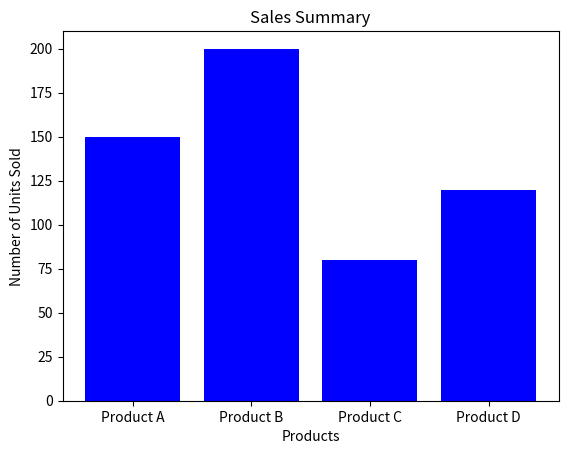

This chart was generated by the following Python code:
import matplotlib.pyplot as plt

# Example sales data (could be read from a file or database)
sales_data = {
    'Product A': 150,
    'Product B': 200,
    'Product C': 80,
    'Product D': 120,
}

# Extract product names and sales values
products = list(sales_data.keys())
sales = list(sales_data.values())

# Create a bar chart
plt.bar(products, sales, color='blue')

# Add title and labels
plt.title("Sales Summary")
plt.xlabel("Products")
plt.ylabel("Number of Units Sold")

# Show the graph
plt.show()
